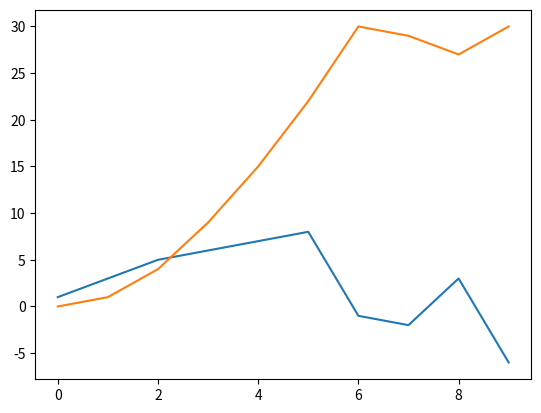

Source code (Python):
import numpy as np
from matplotlib import pyplot as plt
x=np.array([1,3,5,6,7,8,-1,-2,3,-6])
l=len(x)
y=[]
for i in range(0,l):
      integral=np.sum(x[:i])
      y.append(integral)
plt.plot(x)
plt.plot(y)
plt.show()
